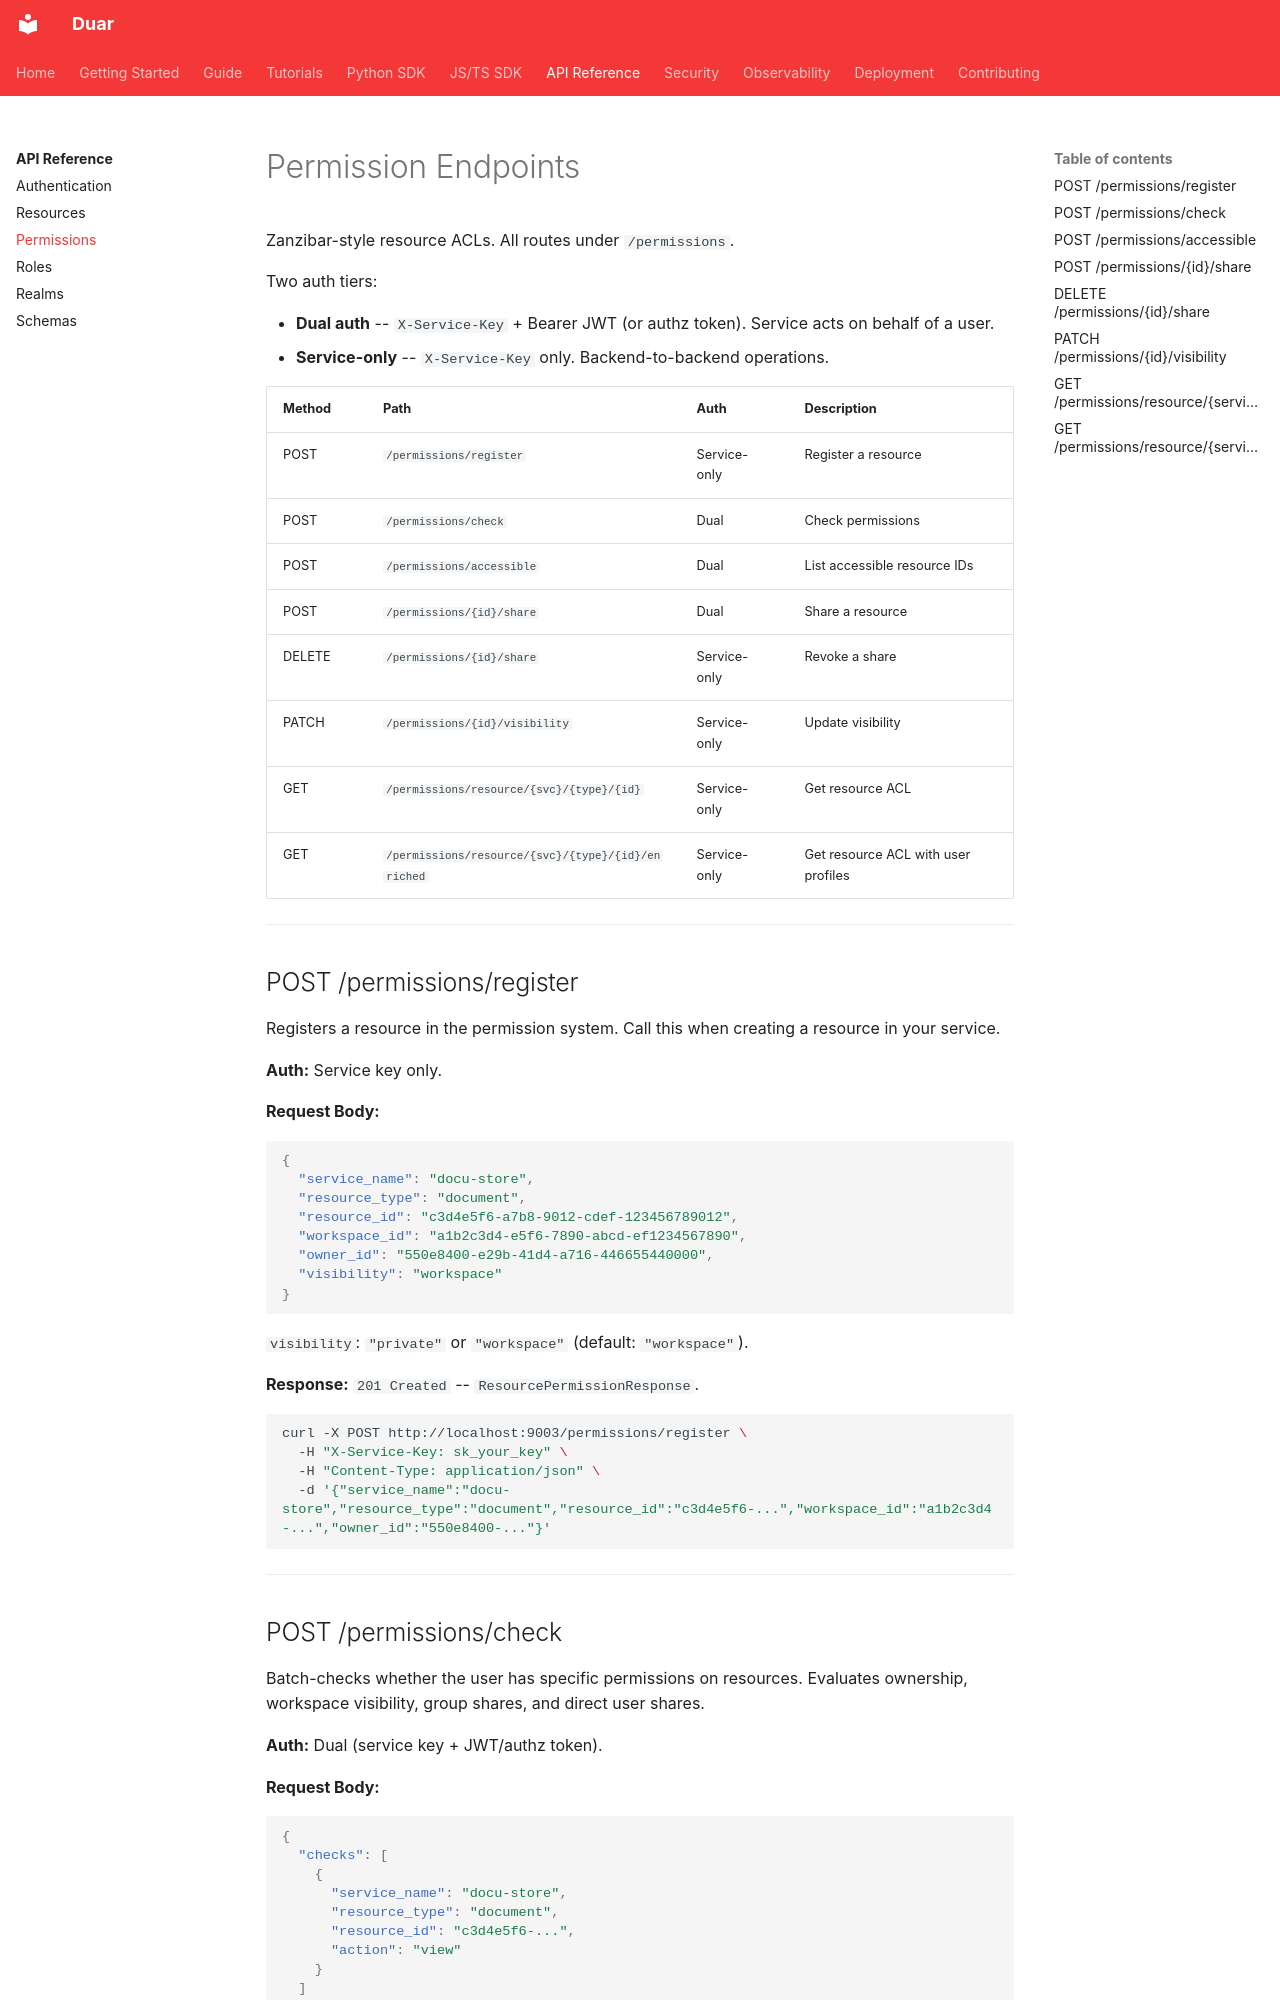

repository: sidxz/duar · page: api/permissions/index.html · generator: mkdocs

# Permission Endpoints

Zanzibar-style resource ACLs. All routes under `/permissions`.

Two auth tiers:

- **Dual auth** -- `X-Service-Key` + Bearer JWT (or authz token). Service acts on behalf of a user.
- **Service-only** -- `X-Service-Key` only. Backend-to-backend operations.

| Method | Path | Auth | Description |
|---|---|---|---|
| POST | `/permissions/register` | Service-only | Register a resource |
| POST | `/permissions/check` | Dual | Check permissions |
| POST | `/permissions/accessible` | Dual | List accessible resource IDs |
| POST | `/permissions/{id}/share` | Dual | Share a resource |
| DELETE | `/permissions/{id}/share` | Service-only | Revoke a share |
| PATCH | `/permissions/{id}/visibility` | Service-only | Update visibility |
| GET | `/permissions/resource/{svc}/{type}/{id}` | Service-only | Get resource ACL |
| GET | `/permissions/resource/{svc}/{type}/{id}/enriched` | Service-only | Get resource ACL with user profiles |

---

## POST /permissions/register

Registers a resource in the permission system. Call this when creating a resource in your service.

**Auth:** Service key only.

**Request Body:**

```json
{
  "service_name": "docu-store",
  "resource_type": "document",
  "resource_id": "c3d4e5f6-a7b8-9012-cdef-123456789012",
  "workspace_id": "a1b2c3d4-e5f6-7890-abcd-ef1234567890",
  "owner_id": "550e8400-e29b-41d4-a716-446655440000",
  "visibility": "workspace"
}
```

`visibility`: `"private"` or `"workspace"` (default: `"workspace"`).

**Response:** `201 Created` -- `ResourcePermissionResponse`.

```bash
curl -X POST http://localhost:9003/permissions/register \
  -H "X-Service-Key: sk_your_key" \
  -H "Content-Type: application/json" \
  -d '{"service_name":"docu-store","resource_type":"document","resource_id":"c3d4e5f6-...","workspace_id":"a1b2c3d4-...","owner_id":"550e8400-..."}'
```

---
